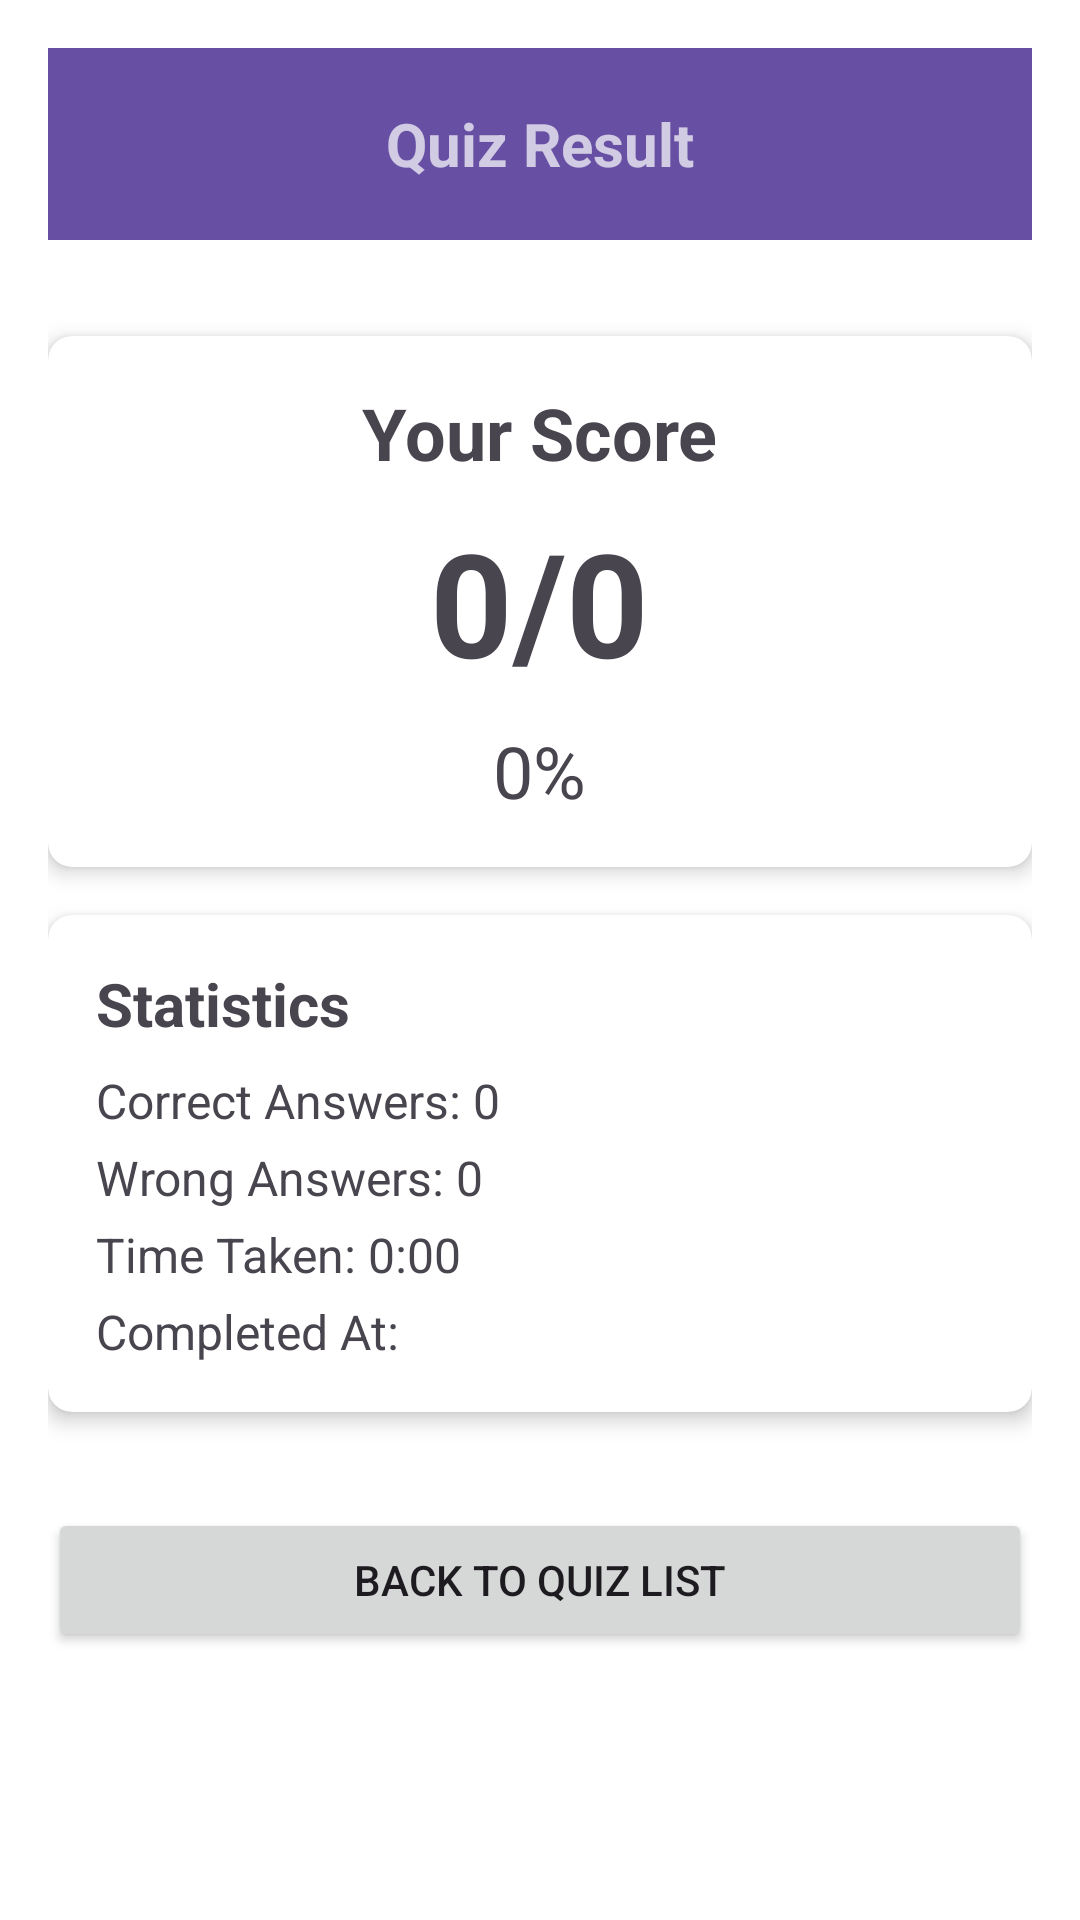

Layout XML and referenced resources for this Android screen:
<!-- AndroidManifest.xml: application theme Theme.PRM392DictionaryApp -->
<!-- res/layout/fragment_quiz_result.xml -->
<?xml version="1.0" encoding="utf-8"?>
<androidx.constraintlayout.widget.ConstraintLayout xmlns:android="http://schemas.android.com/apk/res/android"
    xmlns:app="http://schemas.android.com/apk/res-auto"
    android:layout_width="match_parent"
    android:layout_height="match_parent"
    android:padding="16dp"
    android:background="@color/white">

    <androidx.appcompat.widget.Toolbar
        android:id="@+id/toolbar_quiz_result"
        android:layout_width="match_parent"
        android:layout_height="?attr/actionBarSize"
        android:background="?attr/colorPrimary"
        android:elevation="4dp"
        android:theme="@style/ThemeOverlay.AppCompat.Dark.ActionBar"
        app:layout_constraintTop_toTopOf="parent">

        <TextView
            android:layout_width="wrap_content"
            android:layout_height="wrap_content"
            android:layout_gravity="center"
            android:text="Quiz Result"
            android:textSize="20sp"
            android:textStyle="bold" />

    </androidx.appcompat.widget.Toolbar>

    <androidx.cardview.widget.CardView
        android:id="@+id/card_score"
        android:layout_width="match_parent"
        android:layout_height="wrap_content"
        android:layout_marginTop="32dp"
        app:cardCornerRadius="8dp"
        app:cardElevation="4dp"
        app:layout_constraintTop_toBottomOf="@id/toolbar_quiz_result">

        <LinearLayout
            android:layout_width="match_parent"
            android:layout_height="wrap_content"
            android:orientation="vertical"
            android:padding="16dp">

            <TextView
                android:layout_width="wrap_content"
                android:layout_height="wrap_content"
                android:layout_gravity="center"
                android:text="Your Score"
                android:textSize="24sp"
                android:textStyle="bold" />

            <TextView
                android:id="@+id/tv_score"
                android:layout_width="wrap_content"
                android:layout_height="wrap_content"
                android:layout_gravity="center"
                android:layout_marginTop="8dp"
                android:text="0/0"
                android:textSize="48sp"
                android:textStyle="bold" />

            <TextView
                android:id="@+id/tv_percentage"
                android:layout_width="wrap_content"
                android:layout_height="wrap_content"
                android:layout_gravity="center"
                android:layout_marginTop="8dp"
                android:text="0%"
                android:textSize="24sp" />

        </LinearLayout>

    </androidx.cardview.widget.CardView>

    <androidx.cardview.widget.CardView
        android:id="@+id/card_stats"
        android:layout_width="match_parent"
        android:layout_height="wrap_content"
        android:layout_marginTop="16dp"
        app:cardCornerRadius="8dp"
        app:cardElevation="4dp"
        app:layout_constraintTop_toBottomOf="@id/card_score">

        <LinearLayout
            android:layout_width="match_parent"
            android:layout_height="wrap_content"
            android:orientation="vertical"
            android:padding="16dp">

            <TextView
                android:layout_width="wrap_content"
                android:layout_height="wrap_content"
                android:text="Statistics"
                android:textSize="20sp"
                android:textStyle="bold" />

            <TextView
                android:id="@+id/tv_correct_answers"
                android:layout_width="match_parent"
                android:layout_height="wrap_content"
                android:layout_marginTop="8dp"
                android:text="Correct Answers: 0"
                android:textSize="16sp" />

            <TextView
                android:id="@+id/tv_wrong_answers"
                android:layout_width="match_parent"
                android:layout_height="wrap_content"
                android:layout_marginTop="4dp"
                android:text="Wrong Answers: 0"
                android:textSize="16sp" />

            <TextView
                android:id="@+id/tv_time_taken"
                android:layout_width="match_parent"
                android:layout_height="wrap_content"
                android:layout_marginTop="4dp"
                android:text="Time Taken: 0:00"
                android:textSize="16sp" />

            <TextView
                android:id="@+id/tv_completed_at"
                android:layout_width="match_parent"
                android:layout_height="wrap_content"
                android:layout_marginTop="4dp"
                android:text="Completed At: "
                android:textSize="16sp" />

        </LinearLayout>

    </androidx.cardview.widget.CardView>

    <Button
        android:id="@+id/btn_back_to_list"
        android:layout_width="match_parent"
        android:layout_height="wrap_content"
        android:layout_marginTop="32dp"
        android:text="Back to Quiz List"
        app:layout_constraintTop_toBottomOf="@id/card_stats" />

</androidx.constraintlayout.widget.ConstraintLayout>
<!-- resources referenced by this layout -->
<resources>
  <color name="white">#FFFFFFFF</color>
  <style name="Theme.PRM392DictionaryApp" parent="Base.Theme.PRM392DictionaryApp" />
  <style name="Base.Theme.PRM392DictionaryApp" parent="Theme.Material3.DayNight.NoActionBar">
          
          
      </style>
</resources>
